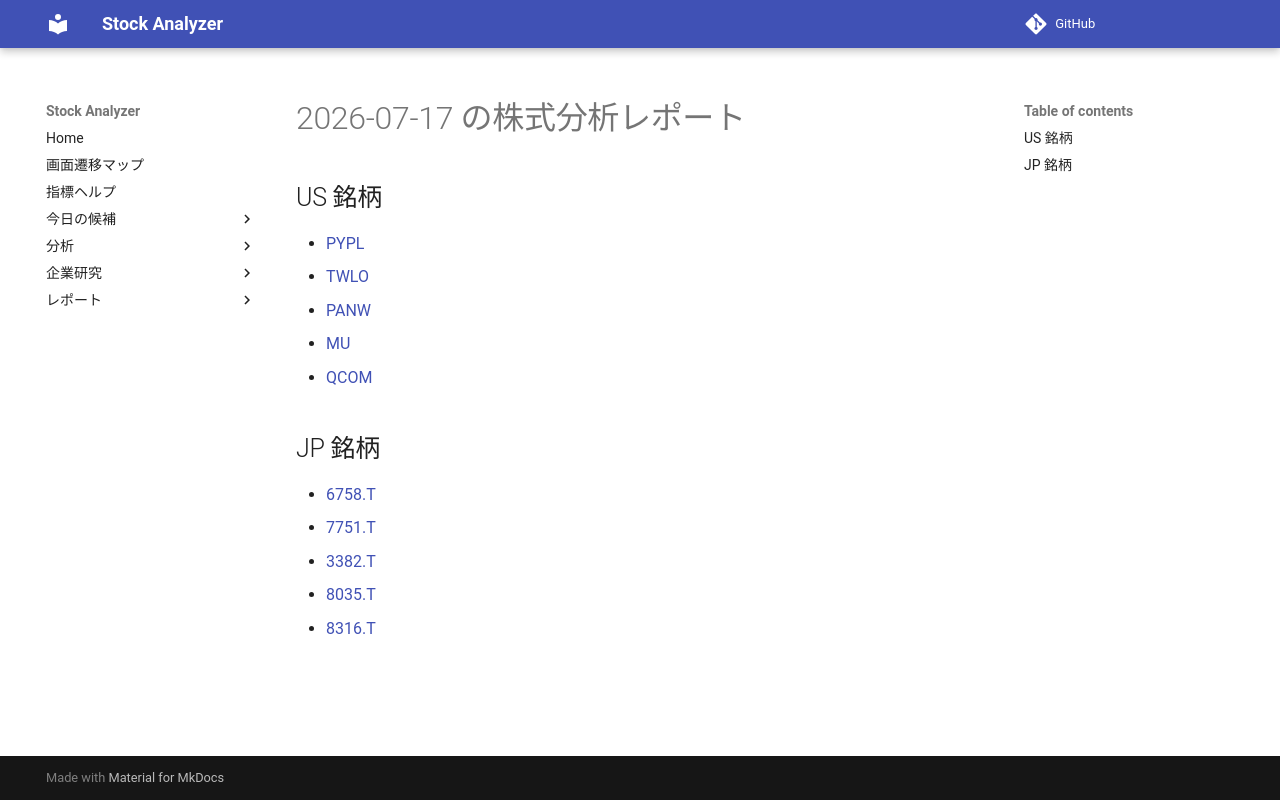

repository: Yumi-note/Making-APP · page: reports/2026-07-17/164553/index.html · generator: mkdocs

# 2026-07-17 の株式分析レポート

## US 銘柄

- [PYPL](PYPL.md)
- [TWLO](TWLO.md)
- [PANW](PANW.md)
- [MU](MU.md)
- [QCOM](QCOM.md)

## JP 銘柄

- [6758.T](6758_T.md)
- [7751.T](7751_T.md)
- [3382.T](3382_T.md)
- [8035.T](8035_T.md)
- [8316.T](8316_T.md)
